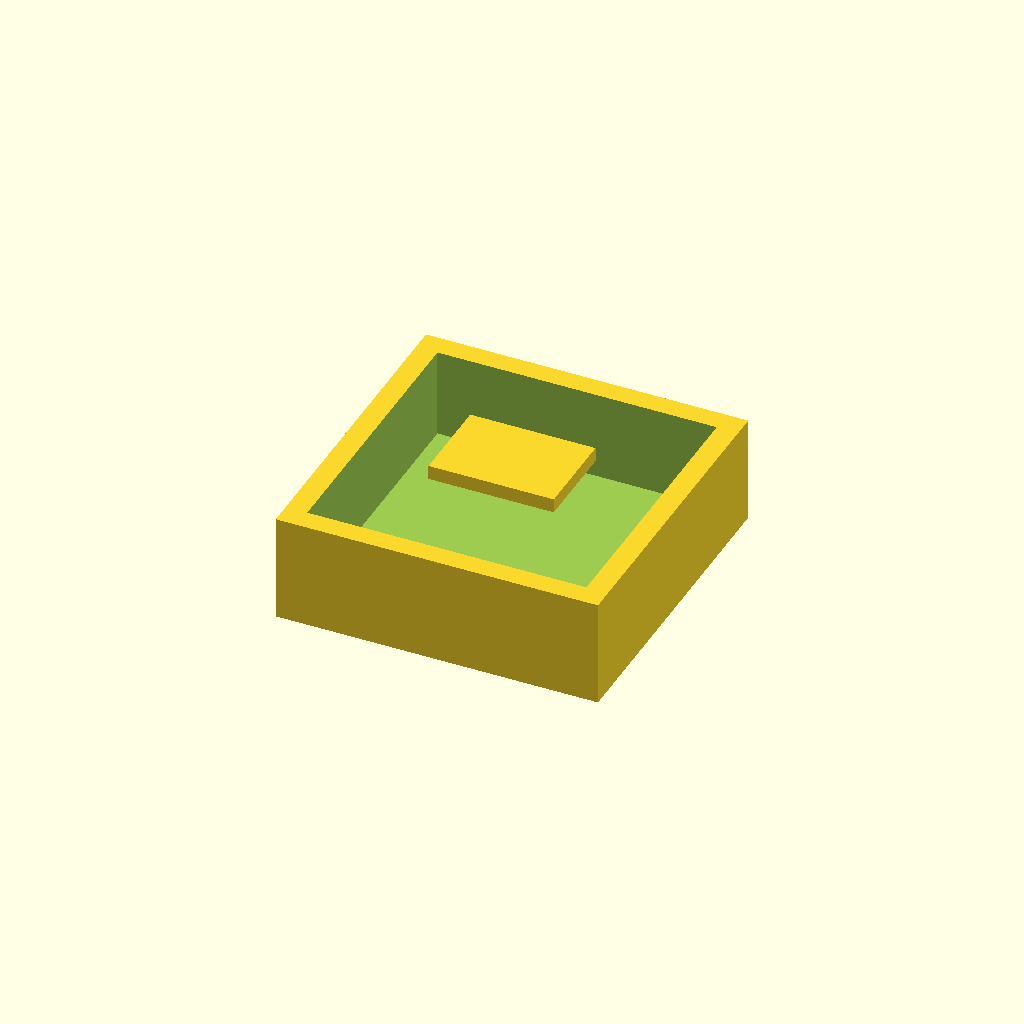
Cell 1 — every parameter at its default value.
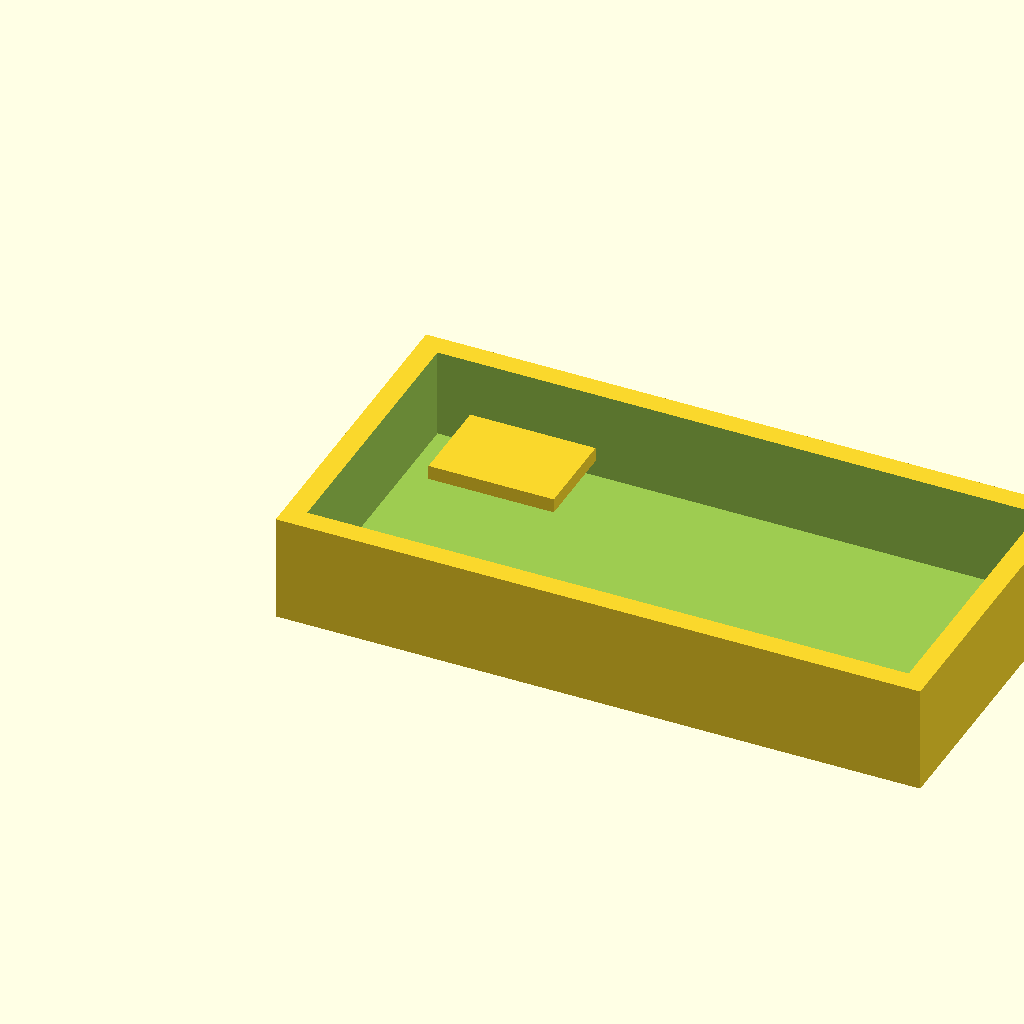
Cell 2: body_width = 36 (everything else at default).
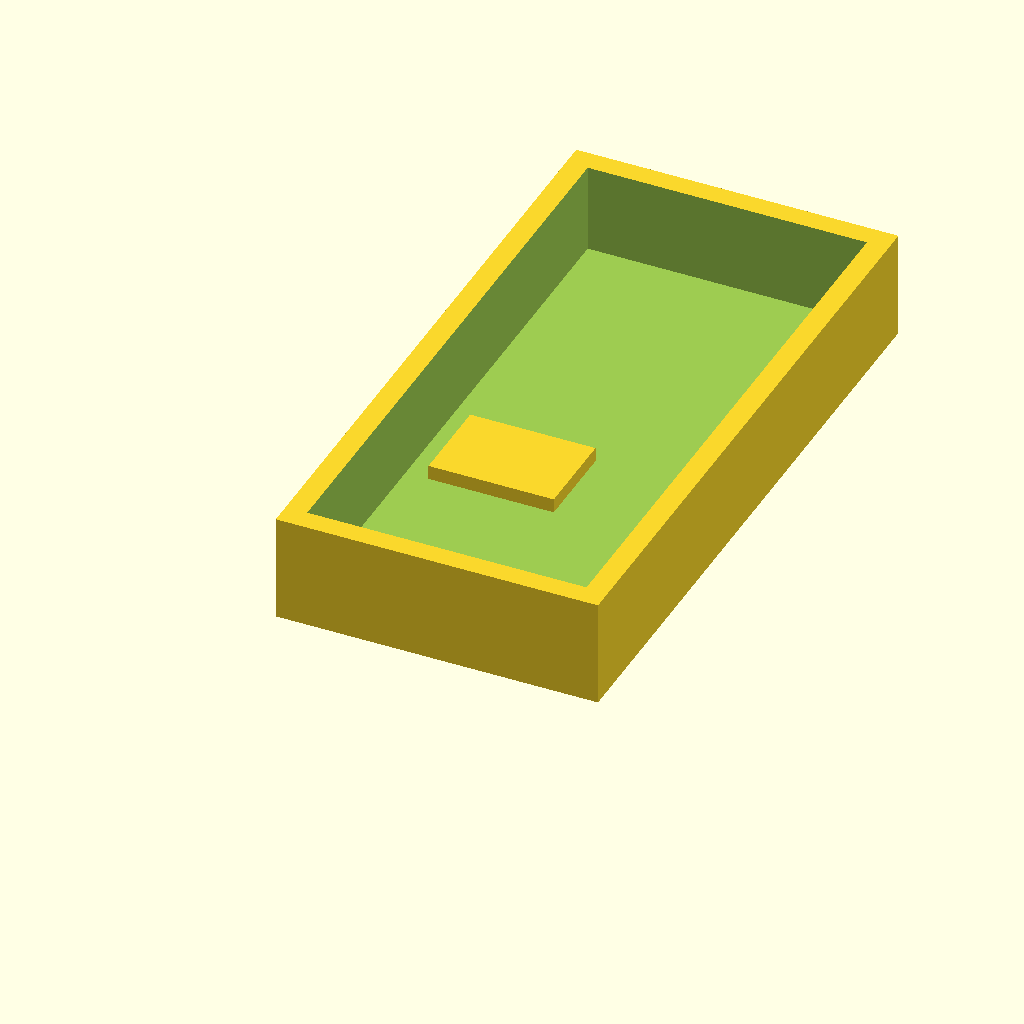
Cell 3: body_depth = 36 (everything else at default).
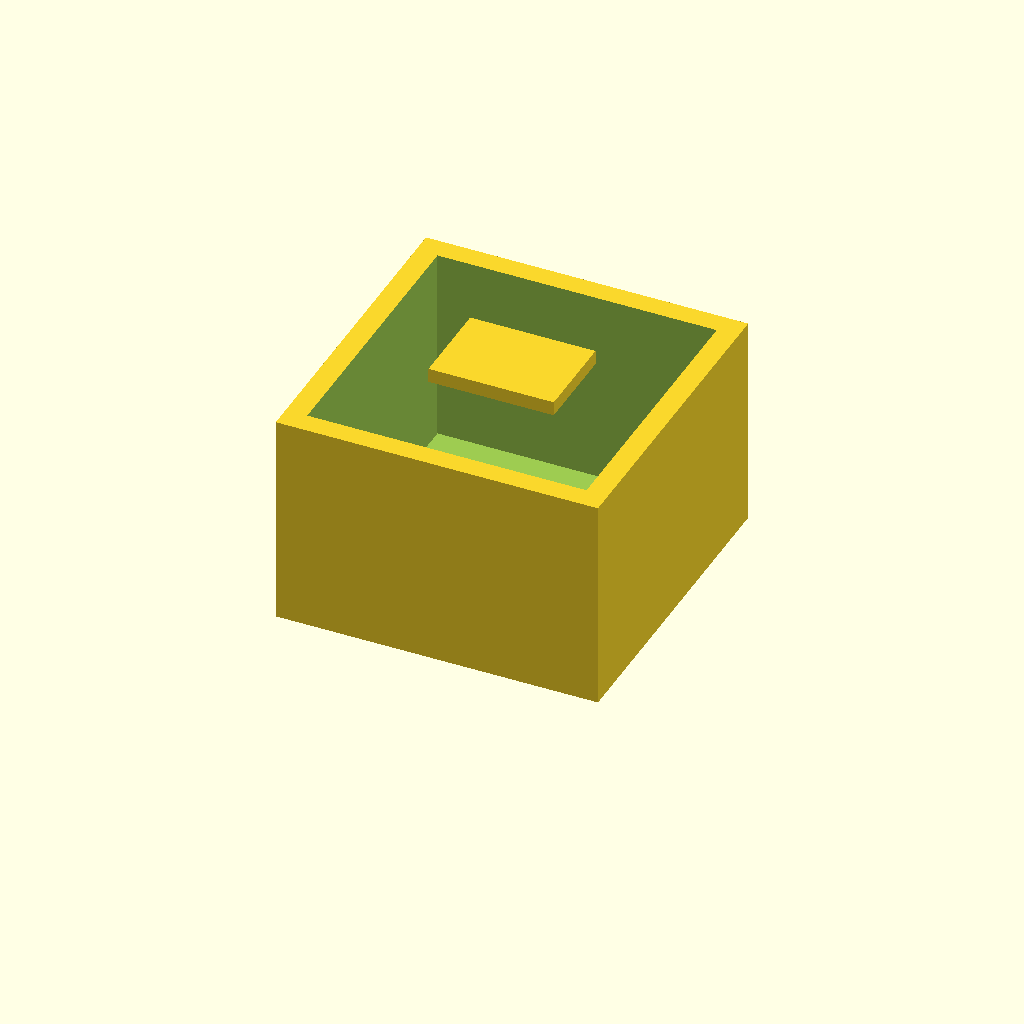
Cell 4: body_height = 12 (everything else at default).
All cells are drawn from one camera (rotation 55°, 0°, 25°, orthographic, colour scheme Cornfield), so only the parameter changes between them.
The OpenSCAD source (scad/samples/minimum-poc.scad):
// Minimum runtime smoke sample for browser-side OpenSCAD validation.
// This sample intentionally avoids font dependencies so the runtime can
// be checked independently from `text()` and bundled font assets.

body_width = 18;
body_depth = 18;
body_height = 6;
legend_height = 0.8;

module body() {
    difference() {
        cube([body_width, body_depth, body_height], center = false);
        translate([1.2, 1.2, 1.0])
            cube([body_width - 2.4, body_depth - 2.4, body_height], center = false);
    }
}

module legend() {
    translate([5.5, 6.5, body_height])
        cube([7.0, 5.0, legend_height], center = false);
}

body();
legend();
Customizer parameters (derived from the source; name, type, default, range or options):
body_width: number, default 18
body_depth: number, default 18
body_height: number, default 6
legend_height: number, default 0.8
